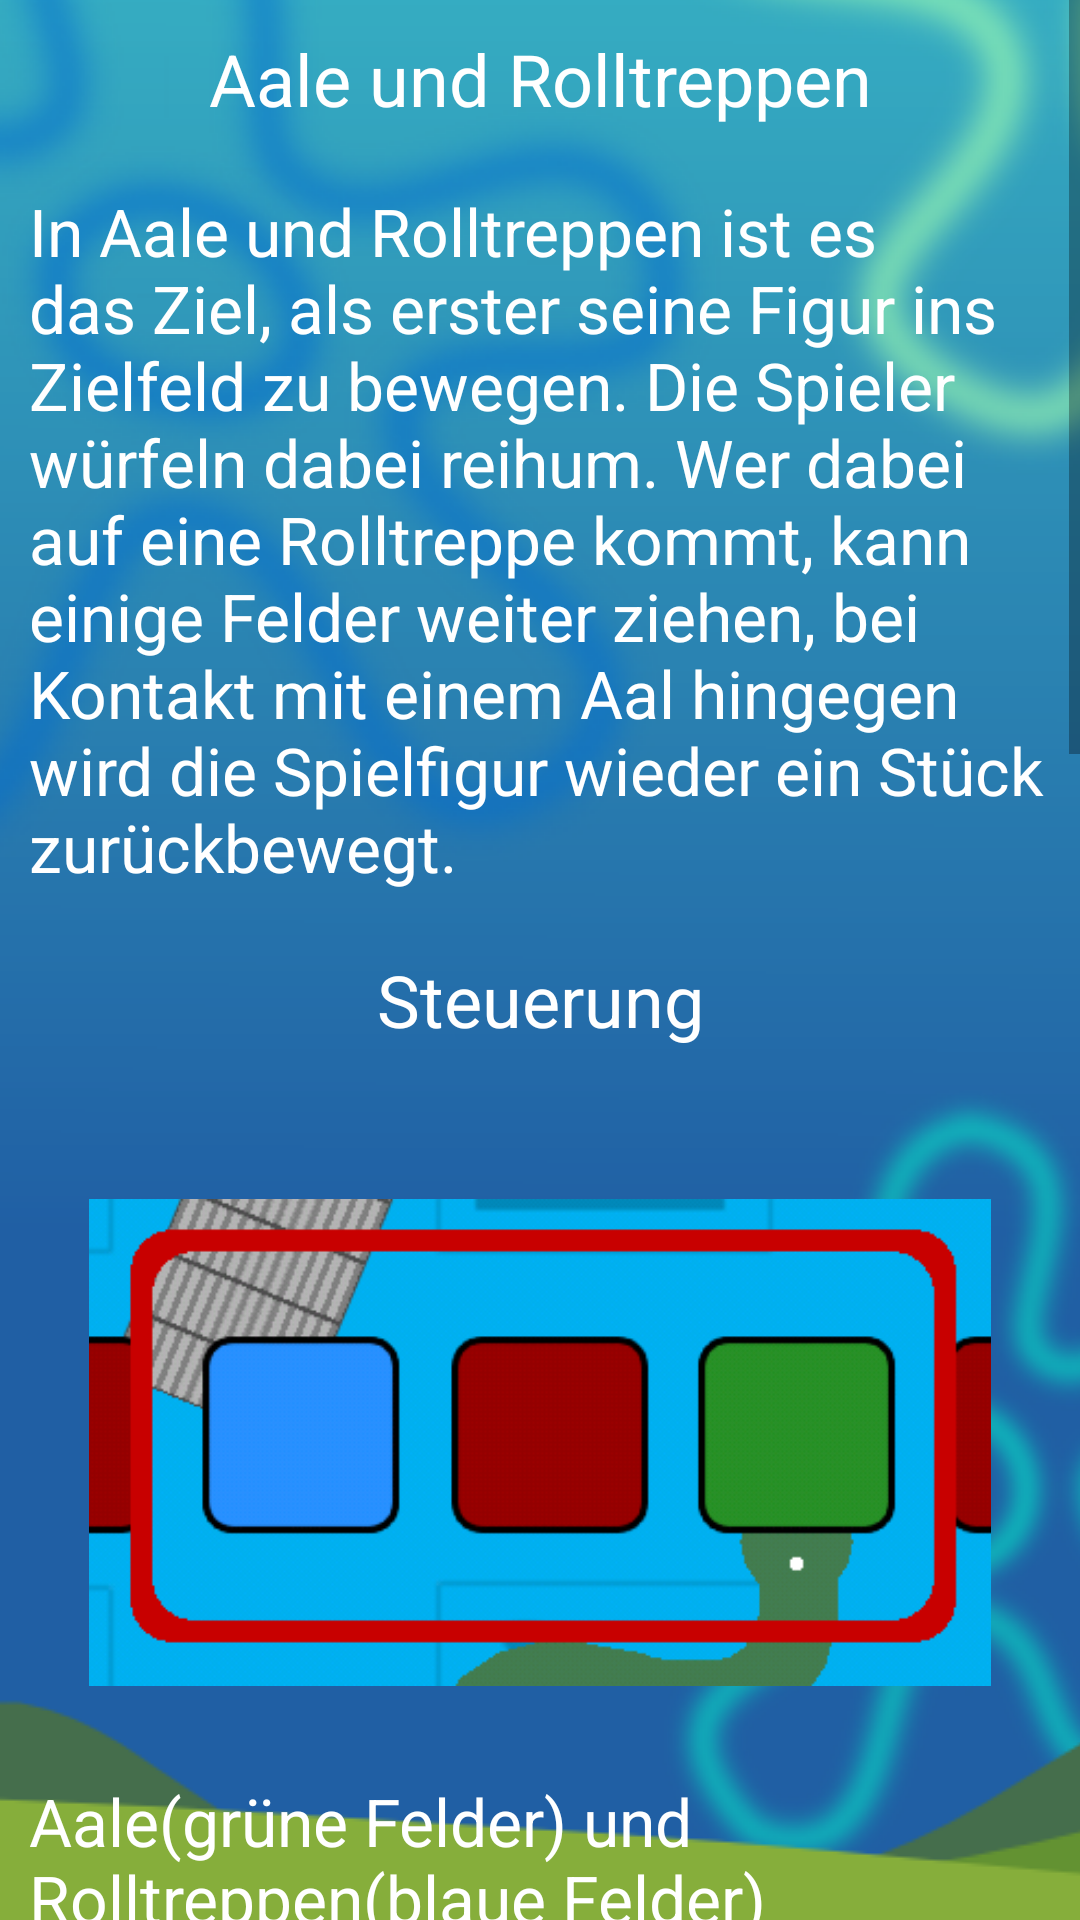

Android layout source for this screen:
<!-- AndroidManifest.xml: application theme AppTheme -->
<!-- res/layout/activity_info.xml -->
<?xml version="1.0" encoding="utf-8"?>
<RelativeLayout xmlns:android="http://schemas.android.com/apk/res/android"
    xmlns:tools="http://schemas.android.com/tools"
    android:layout_width="match_parent"
    android:layout_height="match_parent"
    android:background="@drawable/bg_bitmap"
    android:paddingBottom="@dimen/activity_vertical_margin"
    android:paddingLeft="@dimen/activity_horizontal_margin"
    android:paddingRight="@dimen/activity_horizontal_margin"
    android:paddingTop="@dimen/activity_vertical_margin"
    tools:context="at.aau.group1.leiterspiel.InfoActivity">


    <ScrollView
        android:layout_width="match_parent"
        android:layout_height="wrap_content"
        android:id="@+id/scrollView"
        android:layout_alignParentTop="true"
        android:layout_centerHorizontal="true" >


        <LinearLayout
            android:orientation="vertical"
            android:layout_width="match_parent"
            android:layout_height="wrap_content"
            android:gravity="center_horizontal"
            android:padding="10dp" >

            <TextView
                android:layout_width="match_parent"
                android:layout_height="wrap_content"
                android:layout_marginBottom="20dp"
                android:gravity="center_horizontal"
                android:textAppearance="@style/TextAppearance.AppCompat.Headline"
                android:text="@string/app_name"
                android:textColor="@color/white" />

            <TextView
                android:layout_width="match_parent"
                android:layout_height="wrap_content"
                android:layout_marginBottom="20dp"
                android:textColor="@color/white"
                android:text="@string/rules"
                android:textAppearance="@style/TextAppearance.AppCompat.Large" />

            <TextView
                android:layout_width="match_parent"
                android:layout_height="wrap_content"
                android:layout_marginBottom="20dp"
                android:gravity="center_horizontal"
                android:textAppearance="@style/TextAppearance.AppCompat.Headline"
                android:text="@string/controls"
                android:textColor="@color/white" />

            <ImageView
                android:layout_width="wrap_content"
                android:layout_height="wrap_content"
                android:paddingLeft="20dp"
                android:paddingRight="20dp"
                android:src="@drawable/ladders"
                android:scaleType="centerInside" />

            <TextView
                android:layout_width="match_parent"
                android:layout_height="wrap_content"
                android:layout_marginBottom="20dp"
                android:textColor="@color/white"
                android:text="@string/eels_info"
                android:textAppearance="@style/TextAppearance.AppCompat.Large" />

            <ImageView
                android:layout_width="wrap_content"
                android:layout_height="wrap_content"
                android:paddingLeft="20dp"
                android:paddingRight="20dp"
                android:src="@drawable/player_toggles"
                android:scaleType="centerInside" />

            <TextView
                android:layout_width="match_parent"
                android:layout_height="wrap_content"
                android:textColor="@color/white"
                android:text="@string/lobby_info"
                android:textAppearance="@style/TextAppearance.AppCompat.Large" />

            <ImageView
                android:layout_width="wrap_content"
                android:layout_height="wrap_content"
                android:paddingLeft="20dp"
                android:paddingRight="20dp"
                android:src="@drawable/ui"
                android:scaleType="centerInside" />

            <TextView
                android:layout_width="match_parent"
                android:layout_height="wrap_content"
                android:layout_marginBottom="40dp"
                android:textColor="@color/white"
                android:text="@string/ui_info"
                android:textAppearance="@style/TextAppearance.AppCompat.Large" />

            <Button
                android:layout_width="match_parent"
                android:layout_height="wrap_content"
                android:onClick="goBack"
                android:background="@drawable/button"
                android:textColor="@color/white"
                android:text="@string/back_to_menu" />

        </LinearLayout>
    </ScrollView>
</RelativeLayout>
<!-- resources referenced by this layout -->
<resources>
  <item name="white" type="color">#ffffff</item>
  <!-- drawable bg_bitmap (drawable) -->
  <?xml version="1.0" encoding="utf-8"?>
  <bitmap xmlns:android="http://schemas.android.com/apk/res/android"
      android:src="@drawable/bg"
      android:tileMode="disabled"
      android:gravity="bottom|center_horizontal" >
  </bitmap>
  <!-- drawable button (drawable) -->
  <?xml version="1.0" encoding="utf-8"?>
  <selector xmlns:android="http://schemas.android.com/apk/res/android">
      <item android:state_pressed="true"
          android:drawable="@color/darkblue" />
      <item android:drawable="@color/blue" />
  </selector>
  <!-- drawable ladders: png bitmap (drawable, 11422 bytes) -->
  <!-- drawable player_toggles: png bitmap (drawable, 17272 bytes) -->
  <!-- drawable ui: png bitmap (drawable, 33254 bytes) -->
  <string name="app_name">Aale und Rolltreppen</string>
  <string name="back_to_menu">Zurück zum Hauptmenü</string>
  <string name="controls">Steuerung</string>
  <string name="eels_info">Aale(grüne Felder) und Rolltreppen(blaue Felder) beeinflussen oft den Ausgang des Spiels.</string>
  <string name="lobby_info">Mit den verschiedenen Buttons kann man weitere Spieler hinzufügen und
      über WLAN beitreten lassen. Dazu gibt es auch die Möglichkeit, lokal auf dem gleichen Gerät zu spielen oder
      gegen Computergegner(Bots) anzutreten.</string>
  <string name="rules">In Aale und Rolltreppen ist es das Ziel, als erster seine Figur ins Zielfeld zu bewegen.
      Die Spieler würfeln dabei reihum. Wer dabei auf eine Rolltreppe kommt, kann einige Felder weiter
      ziehen, bei Kontakt mit einem Aal hingegen wird die Spielfigur wieder ein Stück zurückbewegt.</string>
  <string name="ui_info">Mit dem Würfel(links) wird bestimmt, wie viele Felder man seine Figur weiterziehen
      kann. In der Mitte wird angezeigt, welcher Spieler gerade an der Reihe ist.</string>
  <style name="AppTheme" parent="Theme.AppCompat.Light.NoActionBar">
          
          <item name="colorPrimary">@color/blue</item>
          <item name="colorPrimaryDark">@color/blue</item>
          <item name="colorAccent">@color/white</item>
      </style>
  <!-- drawable bg: png bitmap (drawable, 154185 bytes) -->
  <item name="darkblue" type="color">#FF0099CC</item>
  <item name="blue" type="color">#00b0f0</item>
</resources>
